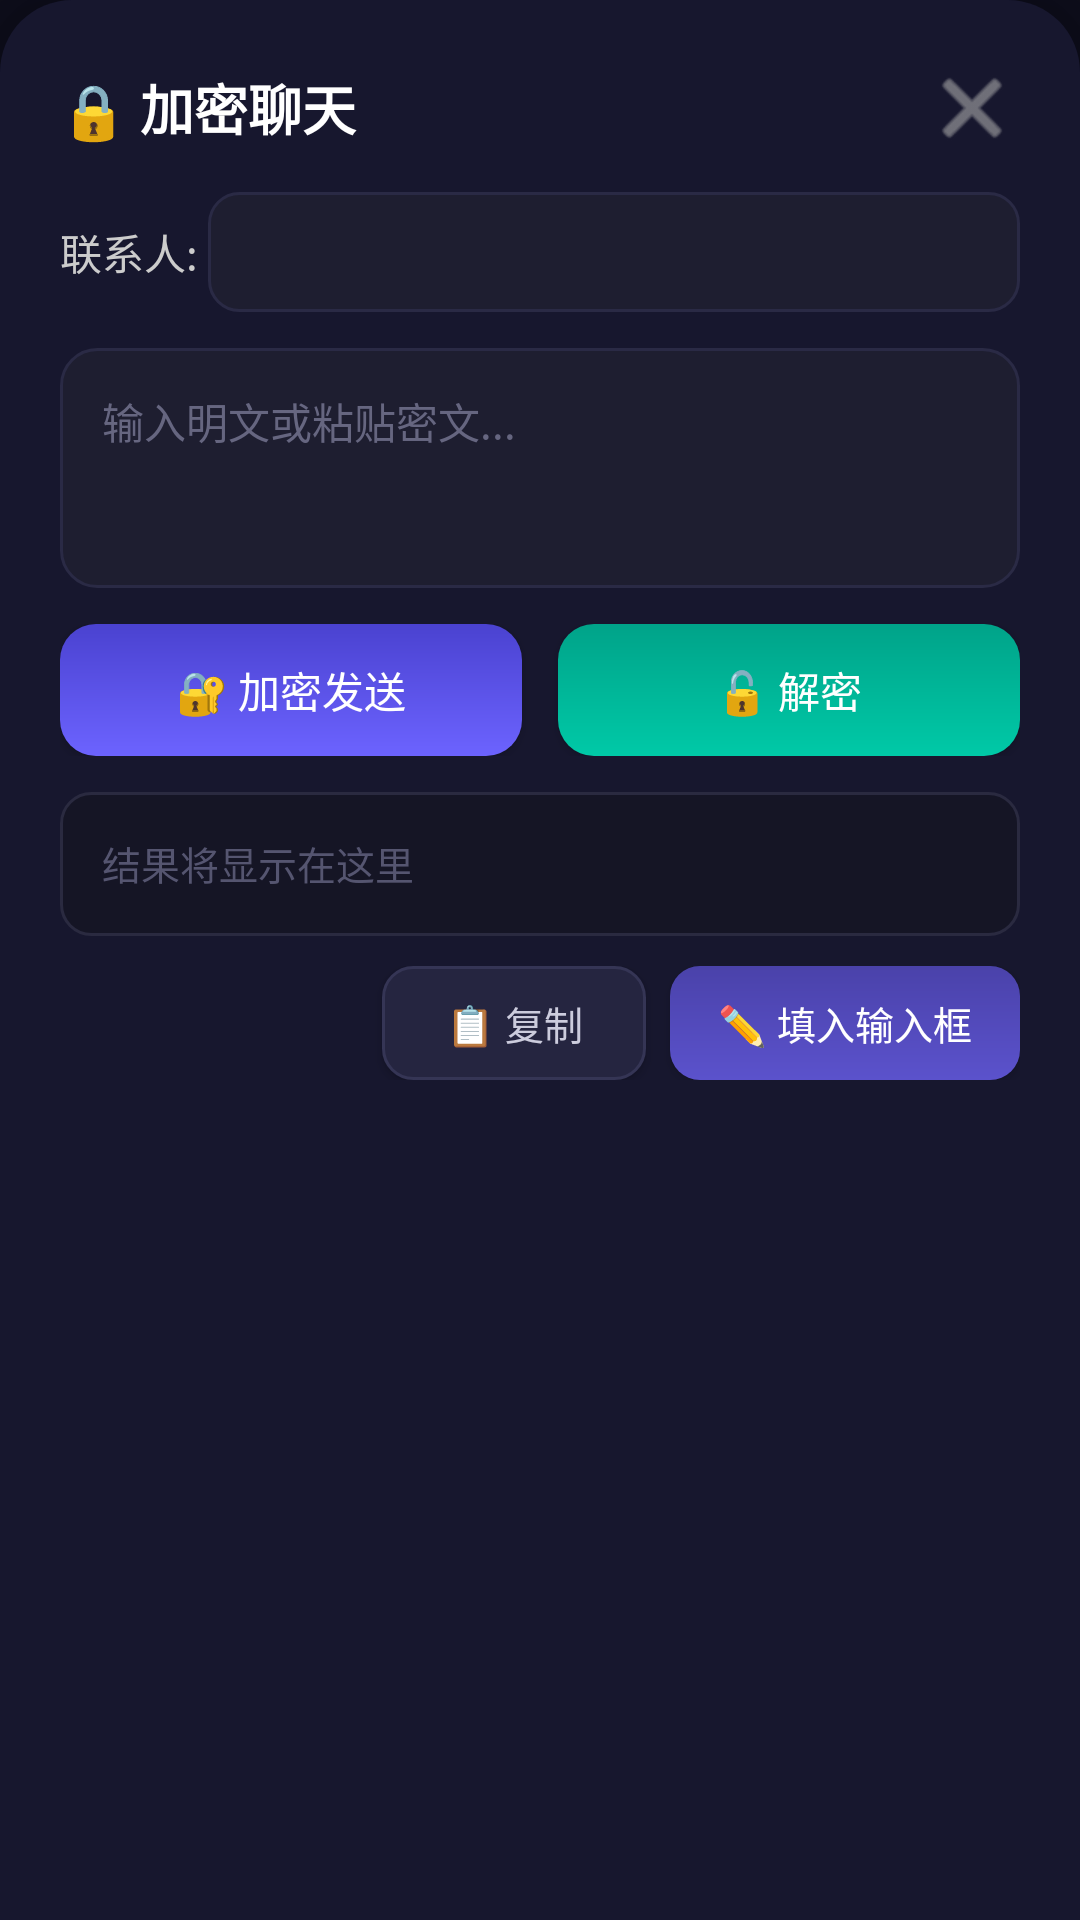

The Android layout XML behind this screen, and the referenced resources:
<!-- AndroidManifest.xml: application theme Theme.EncryptChat -->
<!-- res/layout/layout_floating_panel.xml -->
<?xml version="1.0" encoding="utf-8"?>
<LinearLayout xmlns:android="http://schemas.android.com/apk/res/android"
    android:layout_width="match_parent"
    android:layout_height="wrap_content"
    android:orientation="vertical"
    android:background="@drawable/bg_panel"
    android:padding="20dp"
    android:elevation="16dp">

    
    <LinearLayout
        android:layout_width="match_parent"
        android:layout_height="wrap_content"
        android:orientation="horizontal"
        android:gravity="center_vertical"
        android:layout_marginBottom="12dp">

        <TextView
            android:layout_width="0dp"
            android:layout_height="wrap_content"
            android:layout_weight="1"
            android:text="🔒 加密聊天"
            android:textColor="#FFFFFF"
            android:textSize="18sp"
            android:textStyle="bold" />

        <ImageButton
            android:id="@+id/btn_close"
            android:layout_width="32dp"
            android:layout_height="32dp"
            android:background="@android:color/transparent"
            android:src="@android:drawable/ic_menu_close_clear_cancel"
            android:contentDescription="关闭"
            android:tint="#AAAAAA" />
    </LinearLayout>

    
    <LinearLayout
        android:layout_width="match_parent"
        android:layout_height="wrap_content"
        android:orientation="horizontal"
        android:gravity="center_vertical"
        android:layout_marginBottom="12dp">

        <TextView
            android:layout_width="wrap_content"
            android:layout_height="wrap_content"
            android:text="联系人: "
            android:textColor="#CCCCCC"
            android:textSize="14sp" />

        <Spinner
            android:id="@+id/spinner_contact"
            android:layout_width="0dp"
            android:layout_height="40dp"
            android:layout_weight="1"
            android:background="@drawable/bg_spinner"
            android:popupBackground="#2A2A3E"
            android:paddingStart="12dp"
            android:paddingEnd="12dp" />
    </LinearLayout>

    
    <EditText
        android:id="@+id/et_input"
        android:layout_width="match_parent"
        android:layout_height="wrap_content"
        android:minHeight="80dp"
        android:background="@drawable/bg_input"
        android:hint="输入明文或粘贴密文..."
        android:textColor="#FFFFFF"
        android:textColorHint="#666680"
        android:textSize="14sp"
        android:padding="14dp"
        android:gravity="top|start"
        android:inputType="textMultiLine"
        android:layout_marginBottom="12dp" />

    
    <LinearLayout
        android:layout_width="match_parent"
        android:layout_height="wrap_content"
        android:orientation="horizontal"
        android:layout_marginBottom="12dp">

        <Button
            android:id="@+id/btn_encrypt"
            android:layout_width="0dp"
            android:layout_height="44dp"
            android:layout_weight="1"
            android:text="🔐 加密发送"
            android:textColor="#FFFFFF"
            android:textSize="14sp"
            android:background="@drawable/bg_button_encrypt"
            android:layout_marginEnd="6dp" />

        <Button
            android:id="@+id/btn_decrypt"
            android:layout_width="0dp"
            android:layout_height="44dp"
            android:layout_weight="1"
            android:text="🔓 解密"
            android:textColor="#FFFFFF"
            android:textSize="14sp"
            android:background="@drawable/bg_button_decrypt"
            android:layout_marginStart="6dp" />
    </LinearLayout>

    
    <TextView
        android:id="@+id/tv_result"
        android:layout_width="match_parent"
        android:layout_height="wrap_content"
        android:minHeight="48dp"
        android:background="@drawable/bg_result"
        android:textColor="#E0E0FF"
        android:textSize="13sp"
        android:padding="14dp"
        android:gravity="top|start"
        android:textIsSelectable="true"
        android:hint="结果将显示在这里"
        android:textColorHint="#555570"
        android:layout_marginBottom="10dp" />

    
    <LinearLayout
        android:layout_width="match_parent"
        android:layout_height="wrap_content"
        android:orientation="horizontal"
        android:gravity="end">

        <Button
            android:id="@+id/btn_copy"
            android:layout_width="wrap_content"
            android:layout_height="38dp"
            android:text="📋 复制"
            android:textColor="#CCCCDD"
            android:textSize="13sp"
            android:background="@drawable/bg_button_secondary"
            android:paddingStart="16dp"
            android:paddingEnd="16dp"
            android:layout_marginEnd="8dp" />

        <Button
            android:id="@+id/btn_autofill"
            android:layout_width="wrap_content"
            android:layout_height="38dp"
            android:text="✏️ 填入输入框"
            android:textColor="#FFFFFF"
            android:textSize="13sp"
            android:background="@drawable/bg_button_autofill"
            android:paddingStart="16dp"
            android:paddingEnd="16dp" />
    </LinearLayout>

</LinearLayout>
<!-- resources referenced by this layout -->
<resources>
  <!-- drawable bg_button_autofill (drawable) -->
  <?xml version="1.0" encoding="utf-8"?>
  <shape xmlns:android="http://schemas.android.com/apk/res/android"
      android:shape="rectangle">
      <gradient
          android:startColor="#5B52CC"
          android:endColor="#4A42AA"
          android:angle="90" />
      <corners android:radius="10dp" />
  </shape>
  <!-- drawable bg_button_decrypt (drawable) -->
  <?xml version="1.0" encoding="utf-8"?>
  <shape xmlns:android="http://schemas.android.com/apk/res/android"
      android:shape="rectangle">
      <gradient
          android:startColor="#00C9A7"
          android:endColor="#00A389"
          android:angle="90" />
      <corners android:radius="12dp" />
  </shape>
  <!-- drawable bg_button_encrypt (drawable) -->
  <?xml version="1.0" encoding="utf-8"?>
  <shape xmlns:android="http://schemas.android.com/apk/res/android"
      android:shape="rectangle">
      <gradient
          android:startColor="#6C63FF"
          android:endColor="#4A42D0"
          android:angle="90" />
      <corners android:radius="12dp" />
  </shape>
  <!-- drawable bg_button_secondary (drawable) -->
  <?xml version="1.0" encoding="utf-8"?>
  <shape xmlns:android="http://schemas.android.com/apk/res/android"
      android:shape="rectangle">
      <solid android:color="#252540" />
      <corners android:radius="10dp" />
      <stroke
          android:width="1dp"
          android:color="#353555" />
  </shape>
  <!-- drawable bg_input (drawable) -->
  <?xml version="1.0" encoding="utf-8"?>
  <shape xmlns:android="http://schemas.android.com/apk/res/android"
      android:shape="rectangle">
      <solid android:color="#1E1E30" />
      <corners android:radius="12dp" />
      <stroke
          android:width="1dp"
          android:color="#2A2A45" />
  </shape>
  <!-- drawable bg_panel (drawable) -->
  <?xml version="1.0" encoding="utf-8"?>
  <shape xmlns:android="http://schemas.android.com/apk/res/android"
      android:shape="rectangle">
      <solid android:color="#F0181830" />
      <corners
          android:topLeftRadius="24dp"
          android:topRightRadius="24dp" />
  </shape>
  <!-- drawable bg_result (drawable) -->
  <?xml version="1.0" encoding="utf-8"?>
  <shape xmlns:android="http://schemas.android.com/apk/res/android"
      android:shape="rectangle">
      <solid android:color="#151525" />
      <corners android:radius="10dp" />
      <stroke
          android:width="1dp"
          android:color="#2A2A40" />
  </shape>
  <!-- drawable bg_spinner (drawable) -->
  <?xml version="1.0" encoding="utf-8"?>
  <shape xmlns:android="http://schemas.android.com/apk/res/android"
      android:shape="rectangle">
      <solid android:color="#1E1E30" />
      <corners android:radius="10dp" />
      <stroke
          android:width="1dp"
          android:color="#2A2A45" />
  </shape>
  <style name="Theme.EncryptChat" parent="Theme.Material3.Dark.NoActionBar">
          <item name="colorPrimary">@color/accent_primary</item>
          <item name="colorPrimaryContainer">#2A2560</item>
          <item name="colorSecondary">@color/accent_secondary</item>
          <item name="colorSurface">@color/bg_surface</item>
          <item name="colorOnSurface">@color/text_primary</item>
          <item name="android:statusBarColor">@color/status_bar</item>
          <item name="android:navigationBarColor">@color/bg_primary</item>
          <item name="android:windowBackground">@color/bg_primary</item>
      </style>
  <color name="accent_primary">#6C63FF</color>
  <color name="accent_secondary">#00C9A7</color>
  <color name="bg_surface">#141428</color>
  <color name="text_primary">#EEEEFF</color>
  <color name="status_bar">#0A0A15</color>
  <color name="bg_primary">#0D0D1A</color>
</resources>
